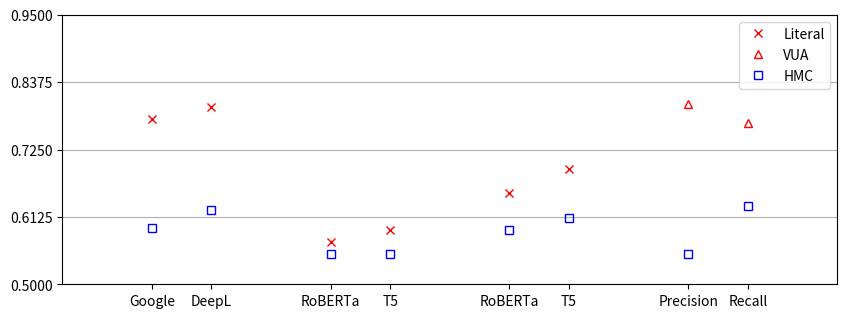

Reproduce this figure in Python.
import matplotlib.pyplot as plt
import numpy as np

literal = [0.776, 0.796, 0.571, 0.591, 0.653, 0.693,]
meta = [0.594, 0.624, 0.551, 0.551, 0.591, 0.611,]
x1 = [1.5, 2.5, 4.5, 5.5, 7.5, 8.5,]

hmc = [0.55, 0.63]
vua = [0.801, 0.769]
x2 = [10.5, 11.5]

task = ['mt', 'qa', 'nli',]
models = [ 'Google', 'DeepL', 'RoBERTa', 'T5', 'RoBERTa', 'T5', 'Precision', 'Recall']


if __name__ == '__main__':

    plt.figure(figsize=(10, 3.5), dpi=120)

    plt.plot(x1, literal, 'x', color = 'red', markerfacecolor='none', label = 'Literal')
    plt.plot(x2, vua, '^', color = 'red', markerfacecolor='none', label = 'VUA')

    plt.plot(x1, meta, 's', color = 'blue', markerfacecolor='none')
    # plt.plot(x1, meta, 'o', color = 'blue', markerfacecolor='none', label = 'Metaphor')
    plt.plot(x2, hmc, 's', color = 'blue', markerfacecolor='none', label = 'HMC')

    plt.yticks(np.linspace(0.5,0.95,5))
    plt.xticks(x1+x2, models)

    plt.grid(axis='y')
    plt.xlim([0, 13])
    plt.legend()
    plt.show()
